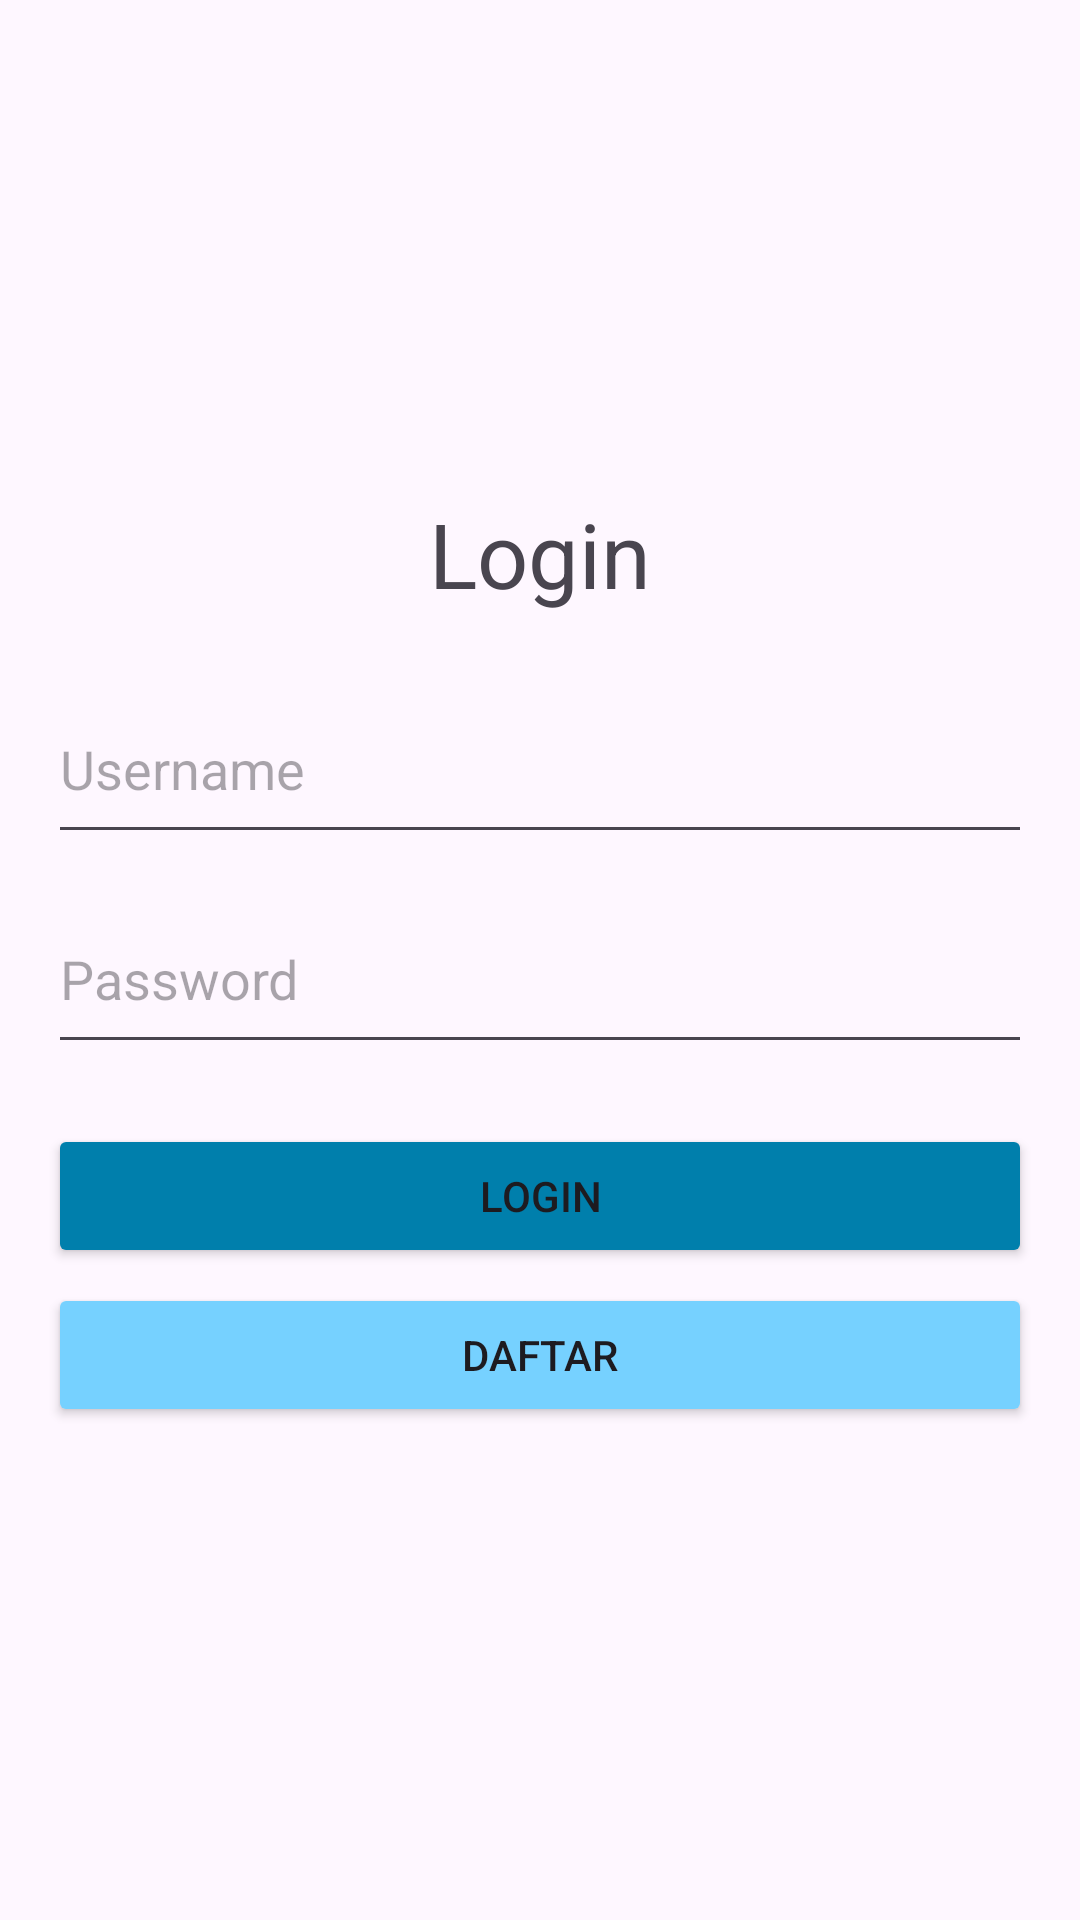

Write the Android layout XML for this screen, with the resource values it uses.
<!-- AndroidManifest.xml: application theme Theme.TestApi -->
<!-- res/layout/activity_main.xml -->
<?xml version="1.0" encoding="utf-8"?>
<LinearLayout xmlns:android="http://schemas.android.com/apk/res/android"
    android:layout_width="match_parent"
    android:layout_height="match_parent"
    android:gravity="center_vertical"
    android:orientation="vertical"
    android:padding="16dp">

    

    

    



    <TextView
        android:id="@+id/textView2"
        android:layout_width="match_parent"
        android:layout_height="wrap_content"
        android:textSize="30dp"
        android:layout_marginBottom="20dp"
        android:textAlignment="center"
        android:fontFeatureSettings="bold"
        android:text="Login" />

    <EditText
        android:id="@+id/editTextUsername"
        android:layout_width="match_parent"
        android:layout_height="60dp"
        android:layout_x="15dp"
        android:layout_y="259dp"
        android:hint="Username"
        android:inputType="text" />

    <EditText
        android:id="@+id/editTextPassword"
        android:layout_width="match_parent"
        android:layout_height="60dp"
        android:layout_marginTop="10dp"
        android:layout_x="11dp"
        android:layout_y="349dp"
        android:hint="Password"
        android:inputType="textPassword" />

    <Button
        android:id="@+id/buttonLogin"
        android:layout_width="match_parent"
        android:layout_height="wrap_content"
        android:layout_marginTop="20dp"
        android:layout_x="24dp"
        android:layout_y="443dp"
        android:text="Login"
        android:backgroundTint="@color/material_dynamic_primary50"
        />

    <Button
        android:id="@+id/buttonDaftar"
        android:layout_width="match_parent"
        android:layout_height="wrap_content"
        android:layout_marginTop="5dp"
        android:backgroundTint="@color/material_dynamic_primary80"
        android:layout_x="27dp"
        android:layout_y="520dp"
        android:text="Daftar" />

</LinearLayout>
<!-- resources referenced by this layout -->
<resources>
  <style name="Theme.TestApi" parent="Base.Theme.TestApi" />
  <style name="Base.Theme.TestApi" parent="Theme.Material3.DayNight.NoActionBar">
          
          
      </style>
</resources>
